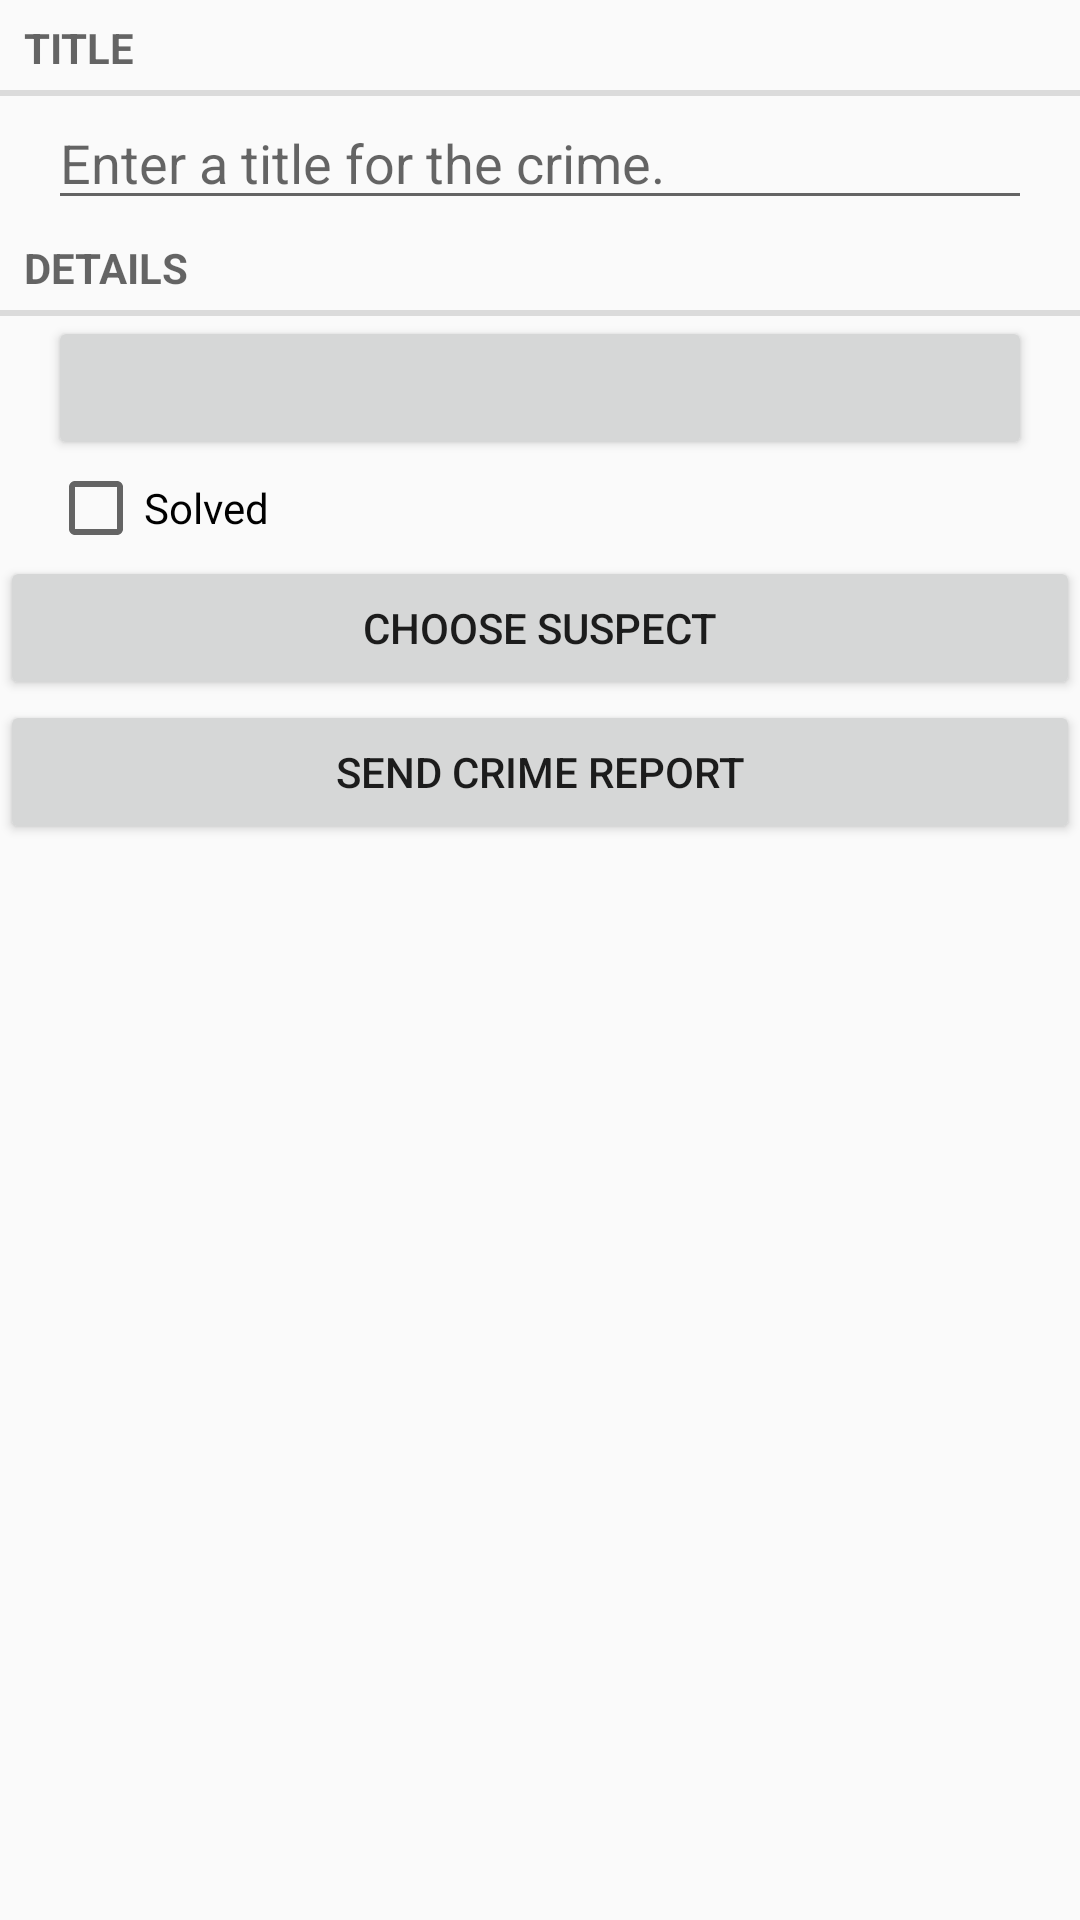

Here is an Android app screen rendered from its layout file. Give the layout XML and the strings, colors and styles it references.
<!-- AndroidManifest.xml: application theme AppTheme -->
<!-- res/layout/fragment_crime.xml -->
<?xml version="1.0" encoding="utf-8"?>
<LinearLayout xmlns:android="http://schemas.android.com/apk/res/android"
    android:layout_width="match_parent"
    android:layout_height="match_parent"
    android:orientation="vertical">

    <LinearLayout
        android:layout_width="wrap_content"
        android:layout_height="wrap_content"
        android:orientation="horizontal"/>

    <TextView
        style="?android:listSeparatorTextViewStyle"
        android:layout_width="match_parent"
        android:layout_height="wrap_content"
        android:text="@string/crime_title_label" />
    <EditText
        android:id="@+id/crime_title"
        android:layout_width="match_parent"
        android:layout_height="wrap_content"
        android:layout_marginLeft="16dp"
        android:layout_marginRight="16dp"
        android:hint="@string/crime_title_hint" />

    <TextView
        style="?android:listSeparatorTextViewStyle"
        android:layout_width="match_parent"
        android:layout_height="wrap_content"
        android:text="@string/crime_details_label" />

    <Button
        android:id="@+id/crime_date"
        android:layout_width="match_parent"
        android:layout_height="wrap_content"
        android:layout_marginLeft="16dp"
        android:layout_marginRight="16dp"/>

    <CheckBox
        android:id="@+id/crime_solved"
        android:layout_width="match_parent"
        android:layout_height="wrap_content"
        android:layout_marginLeft="16dp"
        android:layout_marginRight="16dp"
        android:text="@string/crime_solved_label"/>

    <Button
        android:id="@+id/crime_suspect"
        android:layout_width="match_parent"
        android:layout_height="wrap_content"
        android:text="@string/crime_suspect_text"/>

    <Button
        android:id="@+id/crime_report"
        android:layout_width="match_parent"
        android:layout_height="wrap_content"
        android:text="@string/crime_report_text"/>

</LinearLayout>
<!-- resources referenced by this layout -->
<resources>
  <string name="crime_details_label">Details</string>
  <string name="crime_report_text">Send Crime Report</string>
  <string name="crime_solved_label">Solved</string>
  <string name="crime_suspect_text">Choose Suspect</string>
  <string name="crime_title_hint">Enter a title for the crime.</string>
  <string name="crime_title_label">Title</string>
  <style name="AppTheme" parent="Theme.AppCompat.Light.DarkActionBar">
              
              <item name="colorPrimary">@color/colorPrimary</item>
              <item name="colorPrimaryDark">@color/colorPrimaryDark</item>
              <item name="colorAccent">@color/colorAccent</item>
          </style>
  <!-- not gathered from this repository: default colours our renderer supplied (Android Studio template values) -->
  <color name="colorPrimary">#FF6200EE</color>
  <color name="colorPrimaryDark">#FF3700B3</color>
  <color name="colorAccent">#FF03DAC5</color>
</resources>
